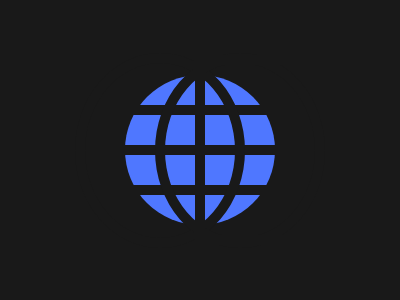

Recreate this image using only HTML and CSS.

<div a></div>
<div b></div>
<div c></div>
<style>
  body {
    display: flex;
    align-items: center;
    justify-content: center;
    background: #191919;
  }
  [a] {
    width: 150;
    height: 150;
    border-radius: 50%;
    background: repeating-linear-gradient(#4f77ff, 30px, #191919 0 40px);
  }
  [b] {
    position: absolute;
    width: 150;
    height: 175;
    border-radius: 50%;
    transform: translate(40px);
    border: 10px solid #191919;
    -webkit-box-reflect: left -90px;
  }
  [c] {
    content: '';
    position: absolute;
    width: 150;
    height: 170;
    transform: translate(80px);
    border: 10px solid #191919;
  }
</style>
